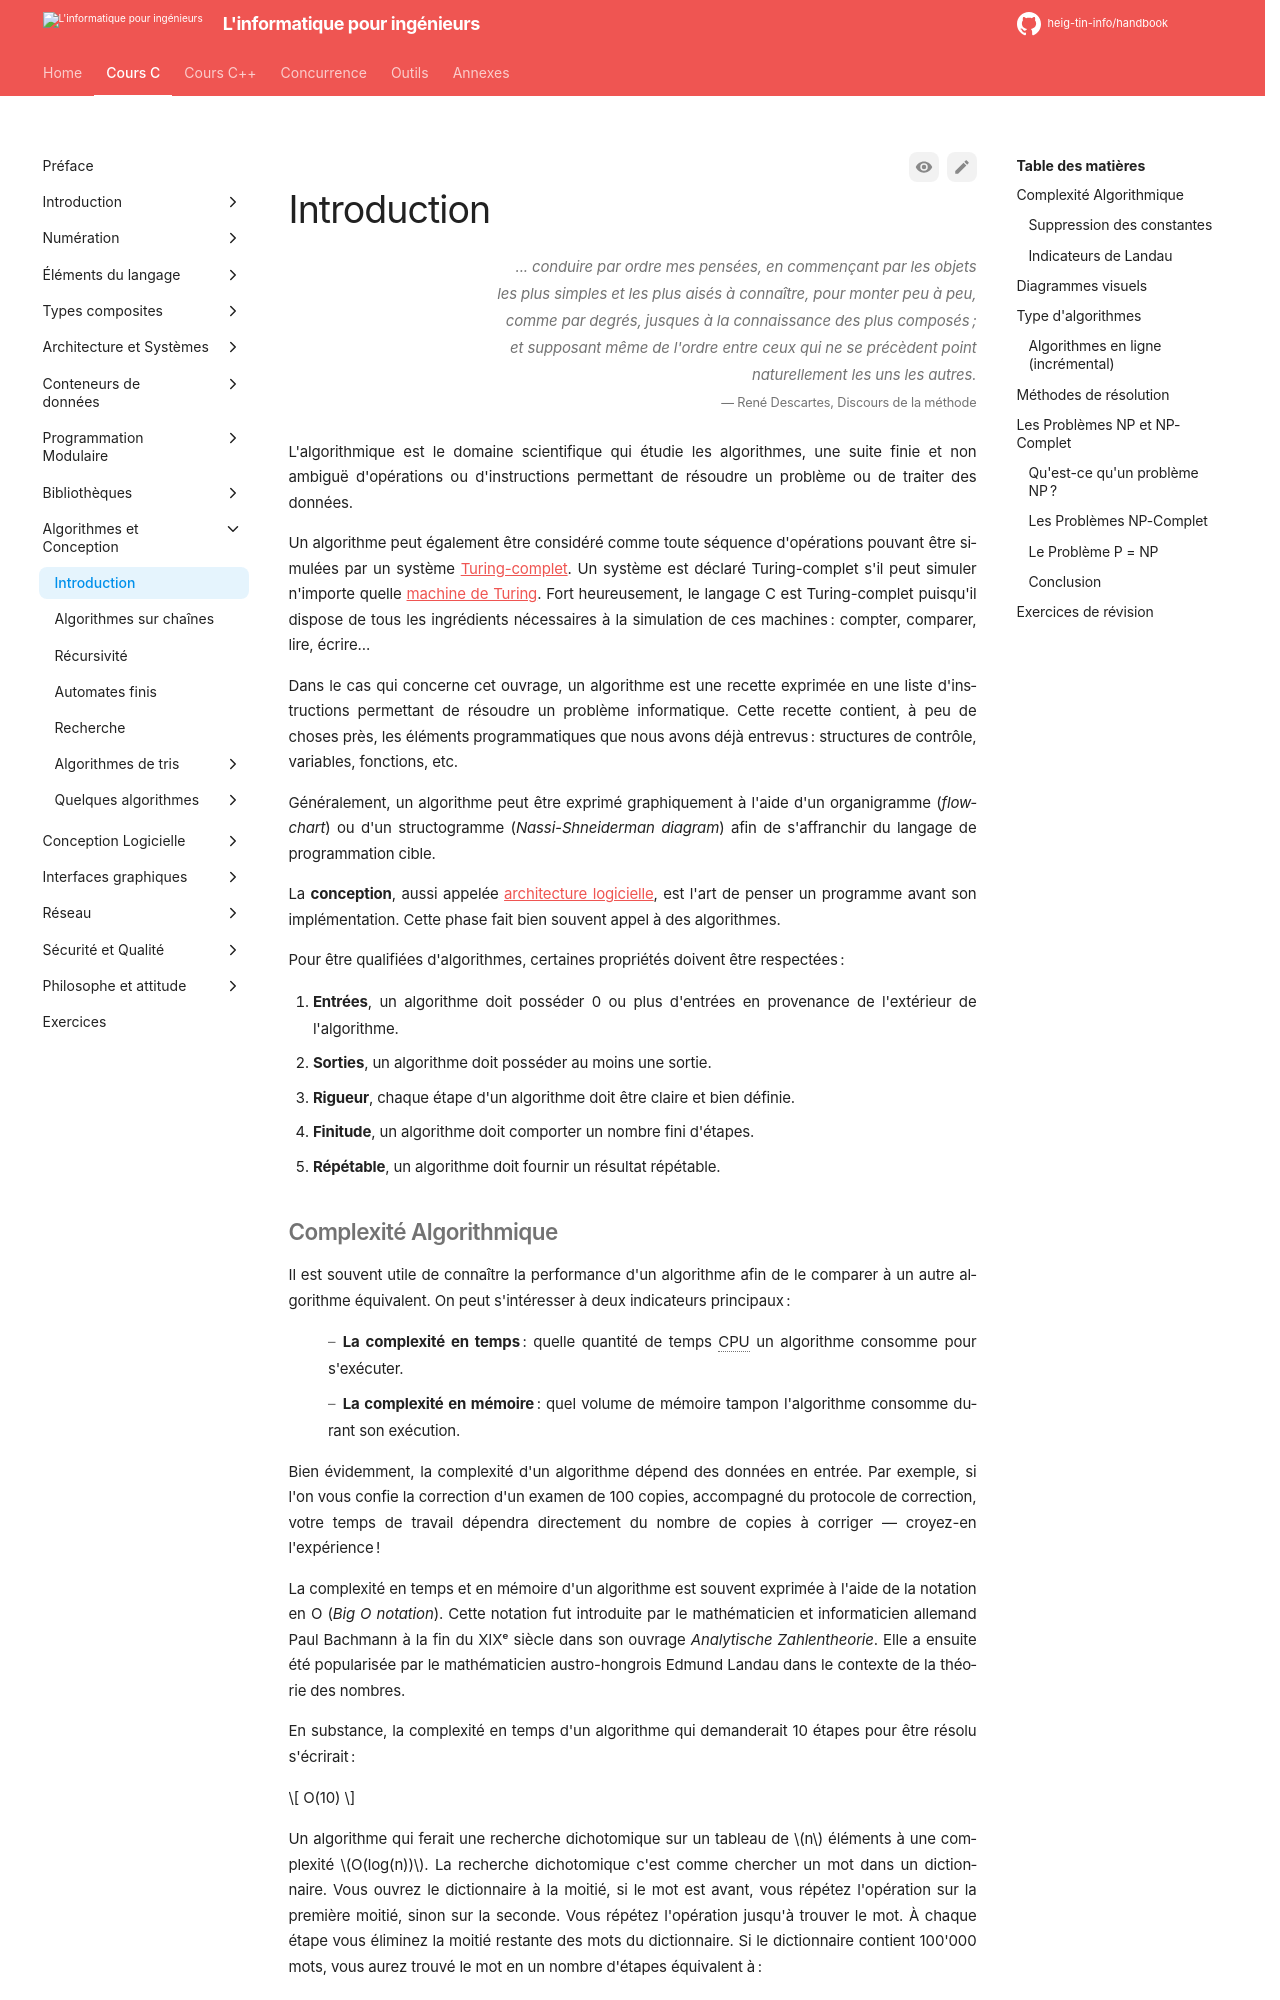

repository: heig-tin-info/handbook · page: course-c/40-algorithms/introduction/index.html · generator: mkdocs

---
epigraph:
  quote: ... conduire par ordre mes pensées, en commençant par les objets les plus simples et les plus aisés à connaître, pour monter peu à peu, comme par degrés, jusques à la connaissance des plus composés; et supposant même de l'ordre entre ceux qui ne se précèdent point naturellement les uns les autres.
  source: René Descartes, Discours de la méthode
---

[]{#algorithmsanddesign}
# Introduction

L'algorithmique est le domaine scientifique qui étudie les algorithmes, une suite finie et non ambiguë d'opérations ou d'instructions permettant de résoudre un problème ou de traiter des données.

Un algorithme peut également être considéré comme toute séquence d'opérations pouvant être simulées par un système [Turing-complet](https://fr.wikipedia.org/wiki/Turing-complet). Un système est déclaré Turing-complet s'il peut simuler n'importe quelle [machine de Turing](https://fr.wikipedia.org/wiki/Machine_de_Turing). Fort heureusement, le langage C est Turing-complet puisqu'il dispose de tous les ingrédients nécessaires à la simulation de ces machines : compter, comparer, lire, écrire...

Dans le cas qui concerne cet ouvrage, un algorithme est une recette exprimée en une liste d'instructions permettant de résoudre un problème informatique. Cette recette contient, à peu de choses près, les éléments programmatiques que nous avons déjà entrevus : structures de contrôle, variables, fonctions, etc.

Généralement, un algorithme peut être exprimé graphiquement à l'aide d'un organigramme (*flowchart*) ou d'un structogramme (*Nassi-Shneiderman diagram*) afin de s'affranchir du langage de programmation cible.

La **conception**, aussi appelée [architecture logicielle](https://fr.wikipedia.org/wiki/Architecture_logicielle), est l'art de penser un programme avant son implémentation. Cette phase fait bien souvent appel à des algorithmes.

Pour être qualifiées d'algorithmes, certaines propriétés doivent être respectées :

1. **Entrées**, un algorithme doit posséder 0 ou plus d'entrées en provenance de l'extérieur de l'algorithme.
2. **Sorties**, un algorithme doit posséder au moins une sortie.
3. **Rigueur**, chaque étape d'un algorithme doit être claire et bien définie.
4. **Finitude**, un algorithme doit comporter un nombre fini d'étapes.
5. **Répétable**, un algorithme doit fournir un résultat répétable.
